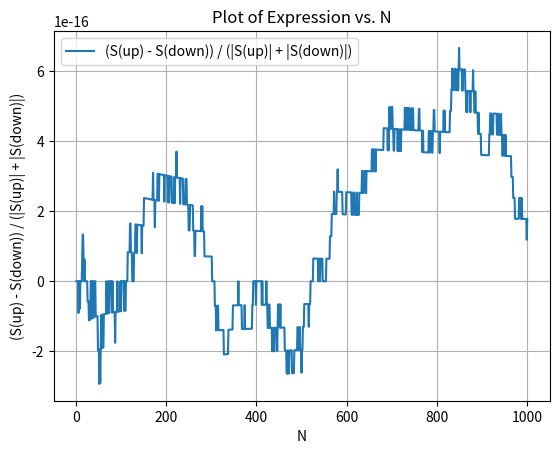

Write the Python code that produced this figure.
import math
import matplotlib.pyplot as plt

def calculate_S_UP(N):
    S_UP = sum(1/n for n in range(1, N+1))
    return S_UP

def calculate_S_DOWN(N):
    S_DOWN = sum(1/n for n in range(N, 0, -1))
    return S_DOWN

# Calculate the values of the expression for different N
N_values = list(range(1, 1001))  # N values from 1 to 1000
result_values = []

for N in N_values:
    S_UP = calculate_S_UP(N)
    S_DOWN = calculate_S_DOWN(N)
    
    denominator = abs(S_UP) + abs(S_DOWN)
    result = (S_UP - S_DOWN) / denominator if denominator != 0 else 0  # Handle division by zero
    
    result_values.append(result)

# Create a log-log plot
plt.figure()
plt.plot(N_values, result_values, label='(S(up) - S(down)) / (|S(up)| + |S(down)|)')
plt.xlabel('N')
plt.ylabel('(S(up) - S(down)) / (|S(up)| + |S(down)|)')
plt.title('Plot of Expression vs. N')
plt.legend()
plt.grid(True)
plt.show()
